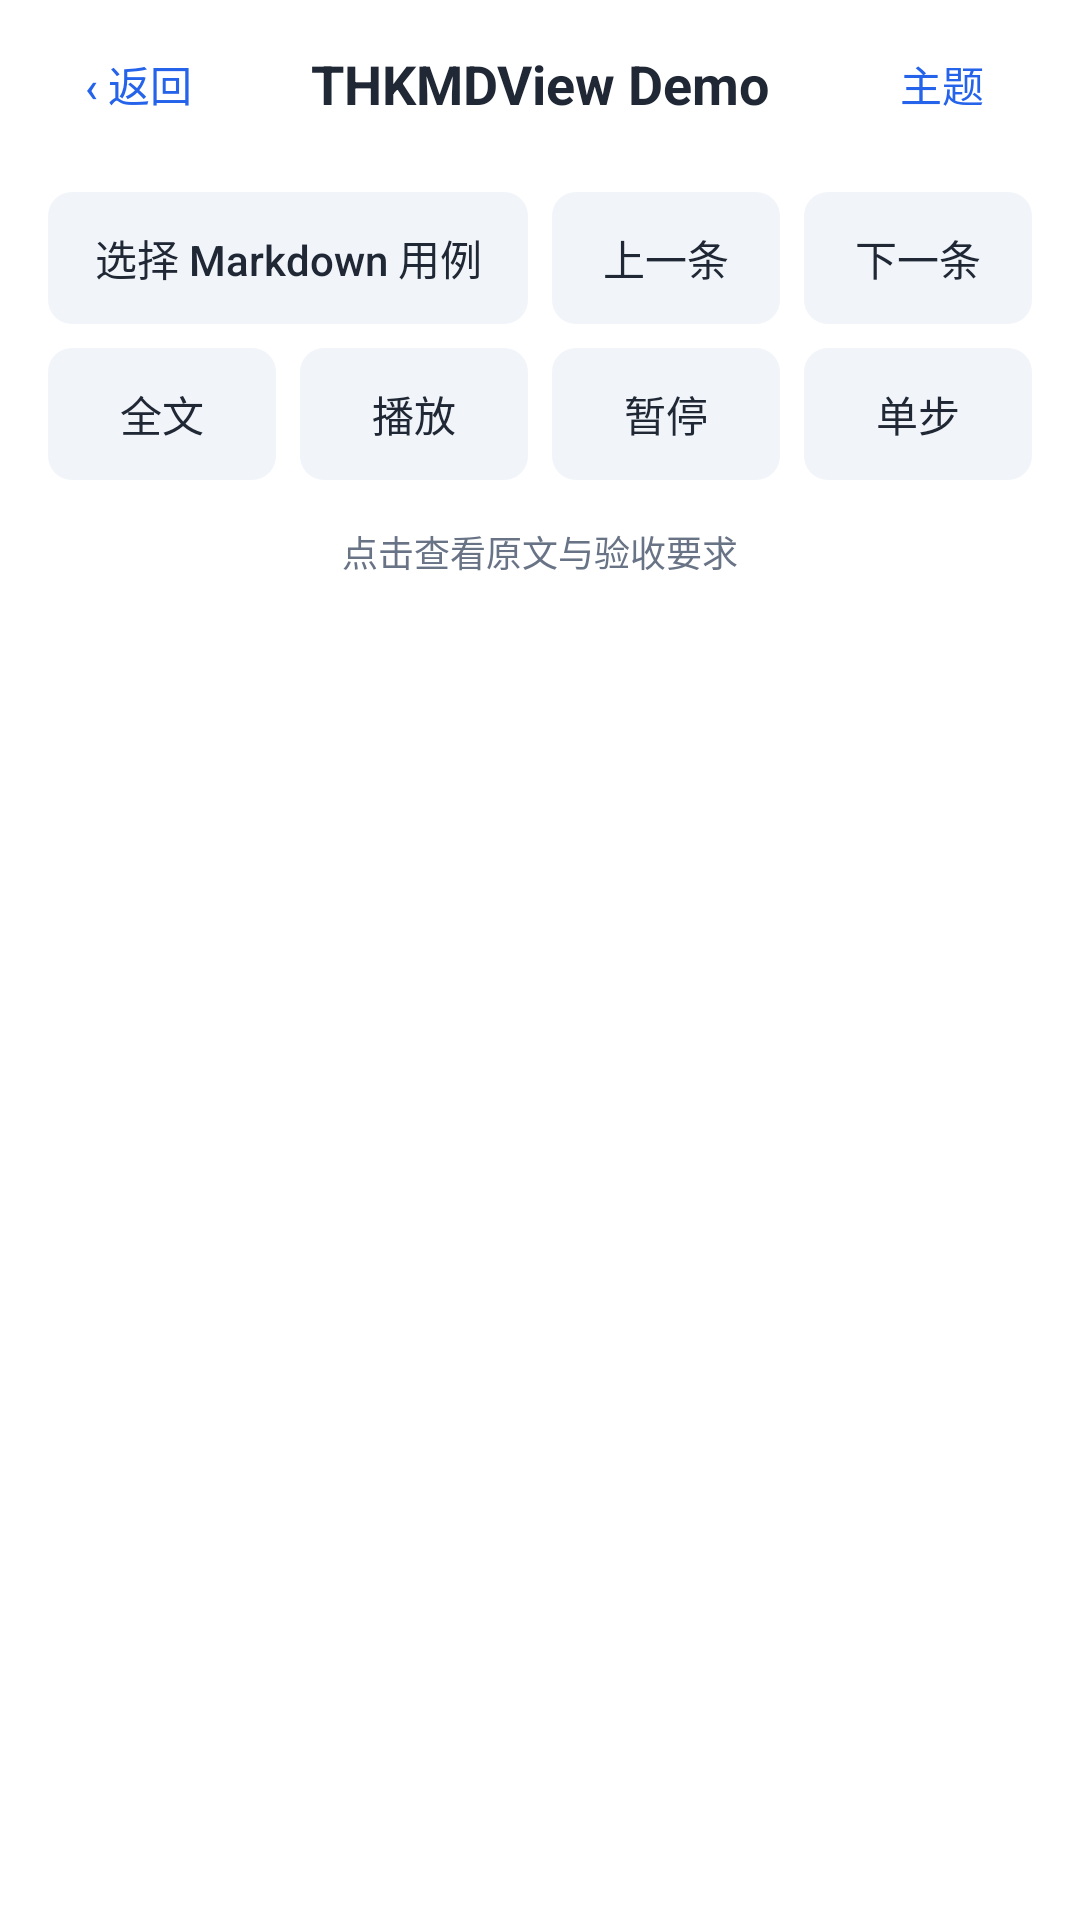

The Android layout XML behind this screen, and the referenced resources:
<!-- AndroidManifest.xml: application theme Theme.THKMDViewSample -->
<!-- res/layout/activity_show_case.xml -->
<?xml version="1.0" encoding="utf-8"?>
<androidx.constraintlayout.widget.ConstraintLayout xmlns:android="http://schemas.android.com/apk/res/android"
    xmlns:app="http://schemas.android.com/apk/res-auto"
    android:layout_width="match_parent"
    android:layout_height="match_parent">

    <include android:id="@+id/toolbar" layout="@layout/demo_header" android:layout_width="0dp" android:layout_height="56dp" app:layout_constraintTop_toTopOf="parent" app:layout_constraintStart_toStartOf="parent" app:layout_constraintEnd_toEndOf="parent" />

    <LinearLayout
        android:id="@+id/fixtureControls"
        android:layout_width="0dp"
        android:layout_height="wrap_content"
        android:orientation="vertical"
        android:paddingHorizontal="16dp"
        android:paddingTop="8dp"
        app:layout_constraintTop_toBottomOf="@id/toolbar"
        app:layout_constraintStart_toStartOf="parent"
        app:layout_constraintEnd_toEndOf="parent">
        <LinearLayout android:layout_width="match_parent" android:layout_height="wrap_content" android:orientation="horizontal">
            <androidx.appcompat.widget.AppCompatButton style="@style/DemoButton" android:id="@+id/selectFixture" android:layout_width="0dp" android:layout_weight="1" android:layout_height="44dp" android:maxLines="1" android:ellipsize="end" android:text="选择 Markdown 用例" />
            <androidx.appcompat.widget.AppCompatButton style="@style/DemoButton" android:id="@+id/fixturePrevious" android:layout_width="76dp" android:layout_height="44dp" android:layout_marginStart="8dp" android:enabled="false" android:text="上一条" />
            <androidx.appcompat.widget.AppCompatButton style="@style/DemoButton" android:id="@+id/fixtureNext" android:layout_width="76dp" android:layout_height="44dp" android:layout_marginStart="8dp" android:enabled="false" android:text="下一条" />
        </LinearLayout>
        <LinearLayout android:layout_width="match_parent" android:layout_height="wrap_content" android:layout_marginTop="8dp" android:orientation="horizontal">
            <androidx.appcompat.widget.AppCompatButton style="@style/DemoButton" android:id="@+id/fixtureFull" android:layout_width="0dp" android:layout_weight="1" android:layout_height="44dp" android:layout_marginStart="0dp" android:text="全文" />
            <androidx.appcompat.widget.AppCompatButton style="@style/DemoButton" android:id="@+id/fixturePlay" android:layout_width="0dp" android:layout_weight="1" android:layout_height="44dp" android:layout_marginStart="8dp" android:text="播放" />
            <androidx.appcompat.widget.AppCompatButton style="@style/DemoButton" android:id="@+id/fixturePause" android:layout_width="0dp" android:layout_weight="1" android:layout_height="44dp" android:layout_marginStart="8dp" android:text="暂停" />
            <androidx.appcompat.widget.AppCompatButton style="@style/DemoButton" android:id="@+id/fixtureStep" android:layout_width="0dp" android:layout_weight="1" android:layout_height="44dp" android:layout_marginStart="8dp" android:text="单步" />
        </LinearLayout>
        <TextView android:id="@+id/fixtureStatus" android:layout_width="match_parent" android:layout_height="48dp" android:gravity="center" android:textSize="@dimen/demo_caption" android:textColor="@color/demo_muted" android:maxLines="2" android:text="点击查看原文与验收要求" />
    </LinearLayout>

    <androidx.recyclerview.widget.RecyclerView
        android:id="@+id/messageList"
        android:layout_width="0dp"
        android:layout_height="0dp"
        android:clipToPadding="false"
        android:paddingHorizontal="16dp"
        android:paddingVertical="8dp"
        app:layoutManager="androidx.recyclerview.widget.LinearLayoutManager"
        app:layout_constraintTop_toBottomOf="@id/fixtureControls"
        app:layout_constraintBottom_toBottomOf="parent"
        app:layout_constraintStart_toStartOf="parent"
        app:layout_constraintEnd_toEndOf="parent" />

</androidx.constraintlayout.widget.ConstraintLayout>
<!-- res/layout/demo_header.xml (included above) -->
<FrameLayout xmlns:android="http://schemas.android.com/apk/res/android"
        android:id="@+id/toolbar"
        android:layout_width="match_parent"
        android:layout_height="56dp"
        android:background="@color/demo_surface"
        android:elevation="0dp">
        <TextView android:id="@+id/pageTitle" android:layout_width="match_parent" android:layout_height="match_parent" android:layout_marginHorizontal="80dp" android:gravity="center" android:text="@string/app_title" android:textSize="@dimen/demo_title" android:textColor="@color/demo_ink" android:textStyle="bold" android:maxLines="1" android:ellipsize="end" />
        <androidx.appcompat.widget.AppCompatButton android:id="@+id/backButton" style="@style/DemoButton" android:layout_width="60dp" android:layout_height="44dp" android:layout_gravity="start|center_vertical" android:layout_marginStart="16dp" android:background="@android:color/transparent" android:textColor="@color/demo_accent" android:text="‹ 返回" />
        <androidx.appcompat.widget.AppCompatButton android:id="@+id/themeButton" style="@style/DemoButton" android:layout_width="60dp" android:layout_height="44dp" android:layout_gravity="end|center_vertical" android:layout_marginEnd="16dp" android:background="@android:color/transparent" android:textColor="@color/demo_accent" android:text="主题" />
    </FrameLayout>
<!-- resources referenced by this layout -->
<resources>
  <color name="demo_accent">#2563EB</color>
  <color name="demo_ink">#202735</color>
  <color name="demo_muted">#697386</color>
  <color name="demo_surface">#FFFFFF</color>
  <dimen name="demo_caption">12sp</dimen>
  <dimen name="demo_title">18sp</dimen>
  <string name="app_title">THKMDView Demo</string>
  <style name="DemoButton" parent="Widget.AppCompat.Button">
          <item name="android:background">@drawable/demo_control</item>
          <item name="backgroundTint">@null</item>
          <item name="android:textColor">@color/demo_ink</item>
          <item name="android:textSize">@dimen/demo_font</item>
          <item name="android:textAllCaps">false</item>
          <item name="android:fontFamily">sans-serif-medium</item>
          <item name="android:minWidth">0dp</item>
          <item name="android:minHeight">0dp</item>
          <item name="android:padding">0dp</item>
          <item name="android:elevation">0dp</item>
          <item name="android:stateListAnimator">@null</item>
      </style>
  <style name="Theme.THKMDViewSample" parent="Theme.MaterialComponents.Light.NoActionBar">
          <item name="colorPrimary">@color/demo_accent</item>
          <item name="colorSecondary">@color/demo_accent</item>
          <item name="android:windowBackground">@color/demo_surface</item>
          <item name="android:statusBarColor">@color/demo_surface</item>
          <item name="android:navigationBarColor">@color/demo_surface</item>
          <item name="android:windowLightStatusBar">true</item>
          <item name="android:windowLightNavigationBar">true</item>
      </style>
  <!-- drawable demo_control (drawable) -->
  <shape xmlns:android="http://schemas.android.com/apk/res/android">
      <solid android:color="@color/demo_soft" />
      <corners android:radius="8dp" />
  </shape>
  <dimen name="demo_font">14sp</dimen>
  <color name="demo_soft">#F1F5F9</color>
</resources>
